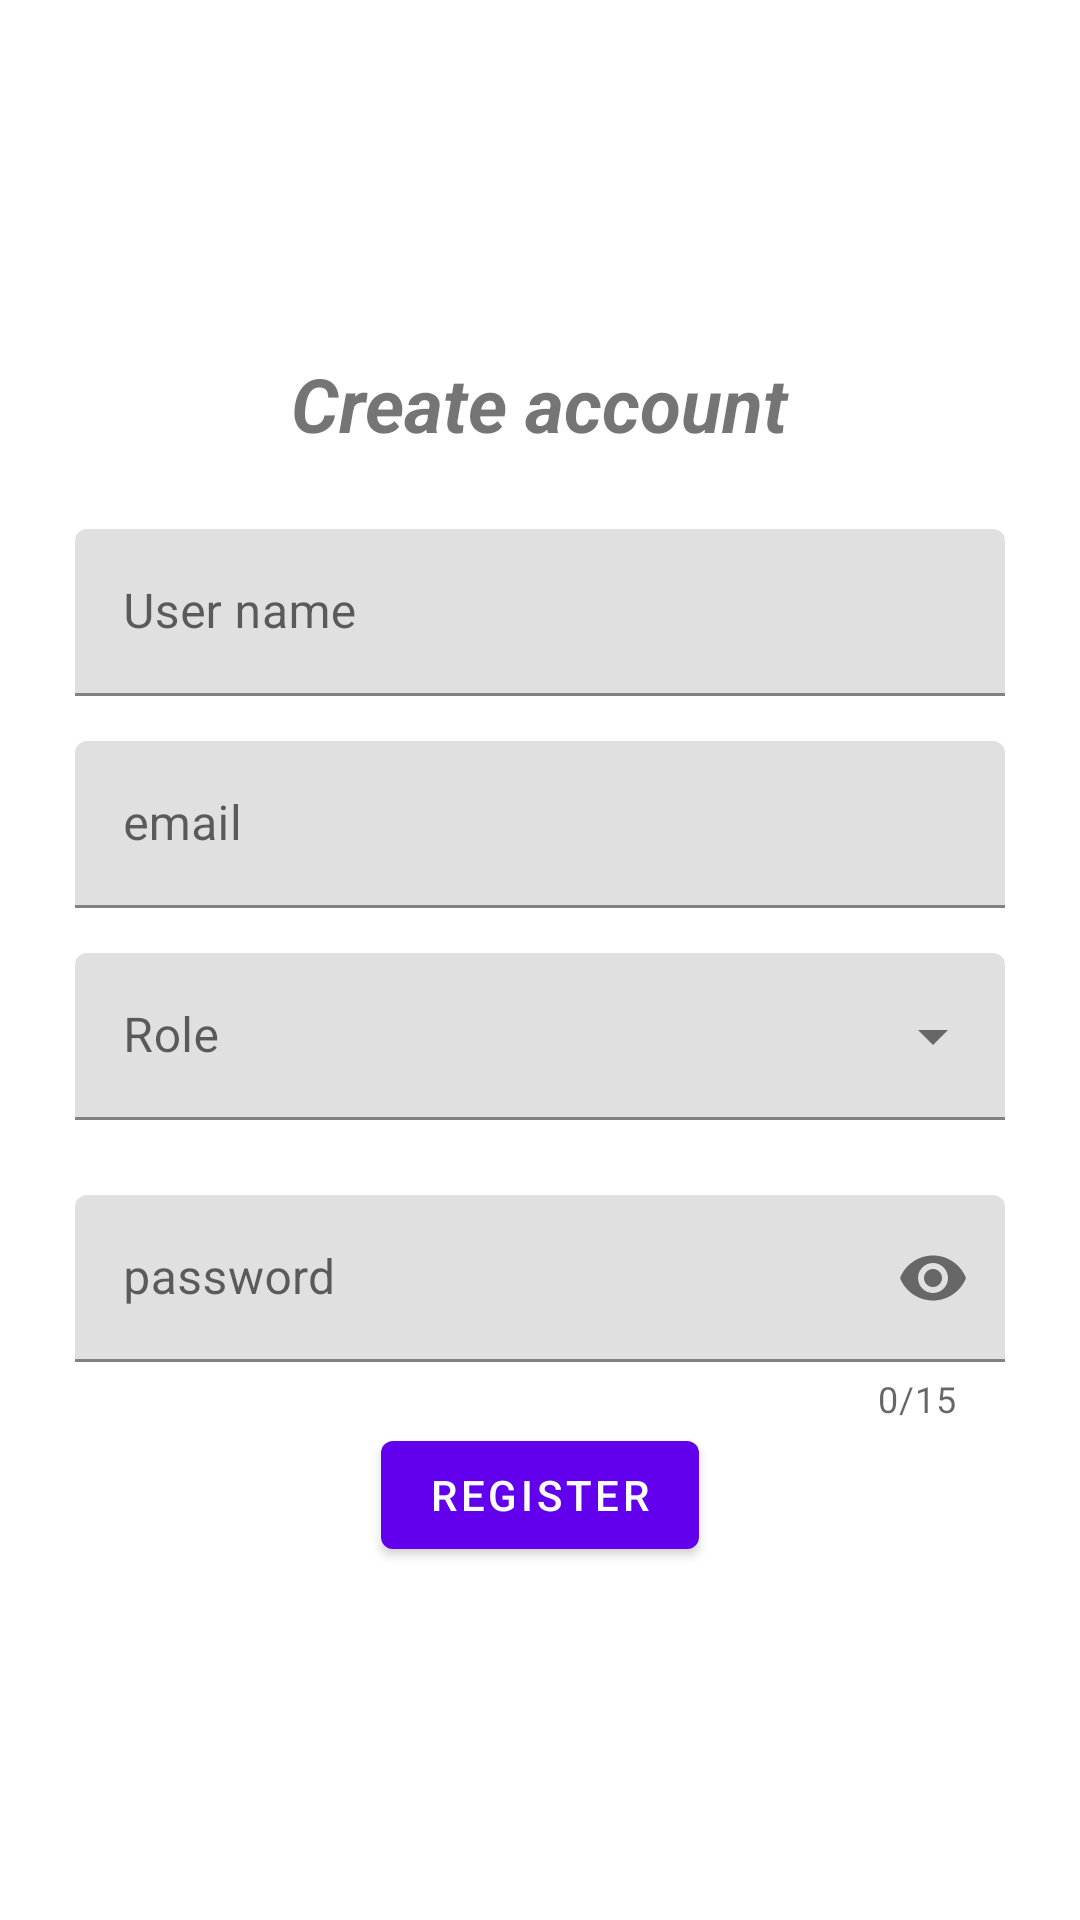

Reconstruct the res/layout file that produces this screen, plus the resources it refers to.
<!-- AndroidManifest.xml: application theme Theme.DigitalTwin -->
<!-- res/layout/register.xml -->
<?xml version="1.0" encoding="utf-8"?>
<LinearLayout xmlns:android="http://schemas.android.com/apk/res/android"
    android:layout_width="match_parent"
    android:layout_height="match_parent"
    xmlns:app="http://schemas.android.com/apk/res-auto"
    android:orientation="vertical"
    android:gravity="center">



    <TextView
        android:layout_width="wrap_content"
        android:layout_height="wrap_content"
        android:text="Create account"
        android:textSize="25sp"
        android:layout_marginBottom="25dp"
        android:textStyle="italic|bold"
        />


    <com.google.android.material.textfield.TextInputLayout
        android:id="@+id/Register_ET_username"
        android:layout_width="match_parent"
        android:layout_height="wrap_content"
        android:layout_centerHorizontal="true"
        android:layout_centerVertical="true"
        android:layout_marginEnd="25dp"
        android:layout_marginStart="25dp"
        android:layout_marginBottom="15sp"
        >

        <com.google.android.material.textfield.TextInputEditText
            android:id="@+id/Register_LBL_username"
            android:layout_width="match_parent"
            android:layout_height="wrap_content"
            android:hint="User name"
            android:inputType="textEmailAddress"
            android:maxLines="1"
            android:maxLength="35"
            />

    </com.google.android.material.textfield.TextInputLayout>

    <com.google.android.material.textfield.TextInputLayout
        android:id="@+id/Register_ET_email"
        android:layout_width="match_parent"
        android:layout_height="wrap_content"
        android:layout_centerHorizontal="true"
        android:layout_centerVertical="true"
        android:layout_marginEnd="25dp"
        android:layout_marginStart="25dp"
        android:layout_marginBottom="15sp"
        >

        <com.google.android.material.textfield.TextInputEditText
            android:id="@+id/Register_LBL_email"
            android:layout_width="match_parent"
            android:layout_height="wrap_content"
            android:hint="email"
            android:inputType="textEmailAddress"
            android:maxLines="1"
            android:maxLength="35"

            />

    </com.google.android.material.textfield.TextInputLayout>



    <com.google.android.material.textfield.TextInputLayout
        android:id="@+id/Register_LBL_role"
        android:layout_width="match_parent"
        android:layout_height="wrap_content"
        android:layout_marginBottom="25dp"
        android:layout_marginStart="25dp"
        android:layout_marginEnd="25dp"
        android:hint="Role"
        style="@style/Widget.MaterialComponents.TextInputLayout.FilledBox.ExposedDropdownMenu"
        >

        <AutoCompleteTextView
            android:id="@+id/Register_LBL_roles"
            android:layout_width="match_parent"
            android:layout_height="wrap_content"
            android:inputType="none"
            />

    </com.google.android.material.textfield.TextInputLayout>

    <com.google.android.material.textfield.TextInputLayout
        android:id="@+id/Register_ET_password"
        android:layout_width="match_parent"
        android:layout_height="wrap_content"
        android:layout_below="@+id/SignIn_ET_email"
        android:layout_centerHorizontal="true"
        android:layout_marginEnd="25dp"
        android:layout_marginStart="25dp"
        app:counterEnabled="true"
        app:counterMaxLength="15"
        app:passwordToggleEnabled="true"

        >

        <com.google.android.material.textfield.TextInputEditText
            android:id="@+id/Register_LBL_password"
            android:layout_width="match_parent"
            android:layout_height="wrap_content"
            android:inputType="textPassword"
            android:hint="password"
            android:maxLength="15"
            android:maxLines="1" />

    </com.google.android.material.textfield.TextInputLayout>



    <com.google.android.material.button.MaterialButton
        android:id="@+id/Register_BTN_register"
        android:layout_width="wrap_content"
        android:layout_height="wrap_content"
        android:text="register"
        />








</LinearLayout>
<!-- resources referenced by this layout -->
<resources>
  <style name="Theme.DigitalTwin" parent="Theme.MaterialComponents.DayNight.DarkActionBar">
          
          <item name="colorPrimary">@color/purple_500</item>
          <item name="colorPrimaryVariant">@color/purple_700</item>
          <item name="colorOnPrimary">@color/white</item>
          
          <item name="colorSecondary">@color/teal_200</item>
          <item name="colorSecondaryVariant">@color/teal_700</item>
          <item name="colorOnSecondary">@color/black</item>
          
          <item name="android:statusBarColor" tools:targetApi="l">?attr/colorPrimaryVariant</item>
          
      </style>
  <!-- not gathered from this repository: default colours our renderer supplied (Android Studio template values) -->
  <color name="purple_500">#FF6200EE</color>
  <color name="purple_700">#FF3700B3</color>
  <color name="teal_200">#FF03DAC5</color>
  <color name="teal_700">#FF018786</color>
  <color name="black">#FF000000</color>
  <color name="white">#FFFFFFFF</color>
</resources>
